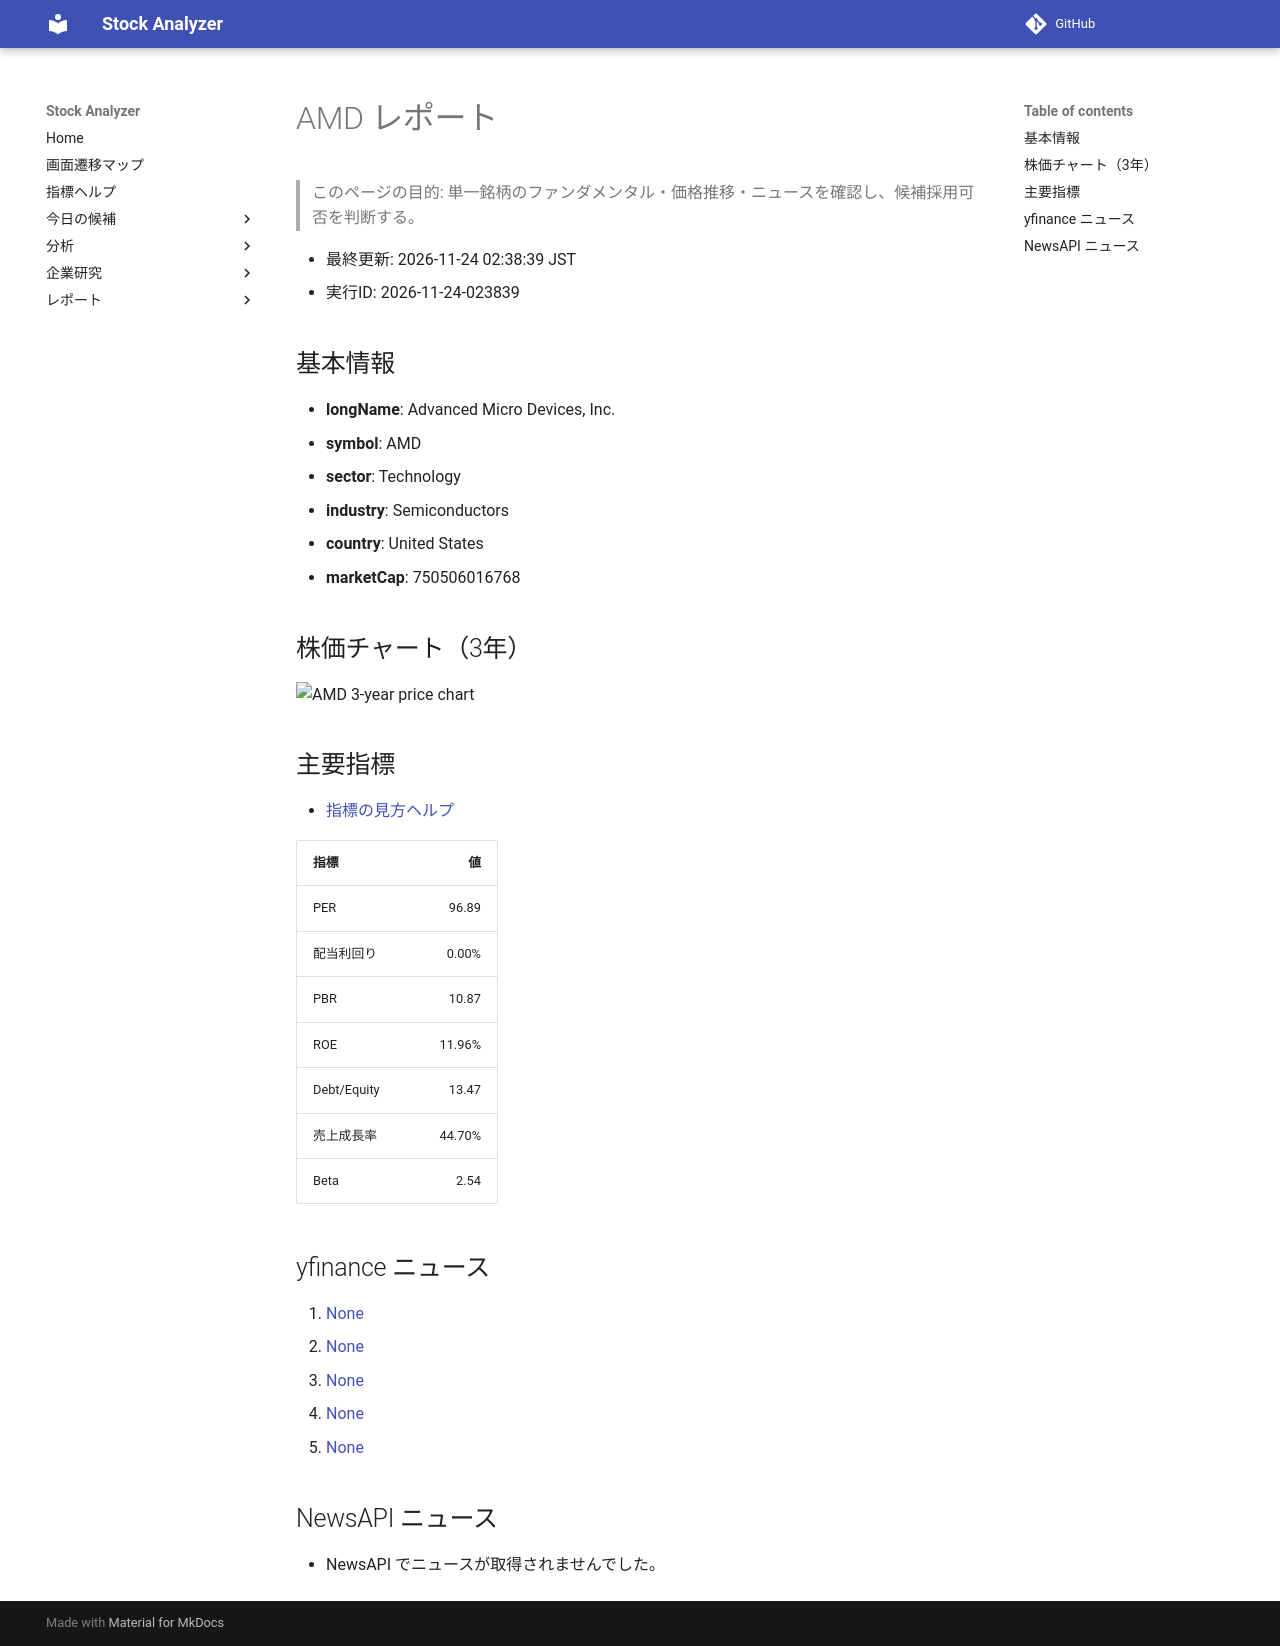

repository: Yumi-note/Making-APP · page: reports/2026-11-24/023839/AMD/index.html · generator: mkdocs

# AMD レポート

> このページの目的: 単一銘柄のファンダメンタル・価格推移・ニュースを確認し、候補採用可否を判断する。

- 最終更新: 2026-11-24 02:38:39 JST
- 実行ID: 2026-11-24-023839

## 基本情報

- **longName**: Advanced Micro Devices, Inc.
- **symbol**: AMD
- **sector**: Technology
- **industry**: Semiconductors
- **country**: United States
- **marketCap**: 750506016768

## 株価チャート（3年）

![AMD 3-year price chart](AMD_3y.png)

## 主要指標

- [指標の見方ヘルプ](../../../../indicators.md)

| 指標 | 値 |
|---|---:|
| PER | 96.89 |
| 配当利回り | 0.00% |
| PBR | 10.87 |
| ROE | 11.96% |
| Debt/Equity | 13.47 |
| 売上成長率 | 44.70% |
| Beta | 2.54 |

## yfinance ニュース

1. [None](None)
2. [None](None)
3. [None](None)
4. [None](None)
5. [None](None)

## NewsAPI ニュース

- NewsAPI でニュースが取得されませんでした。
